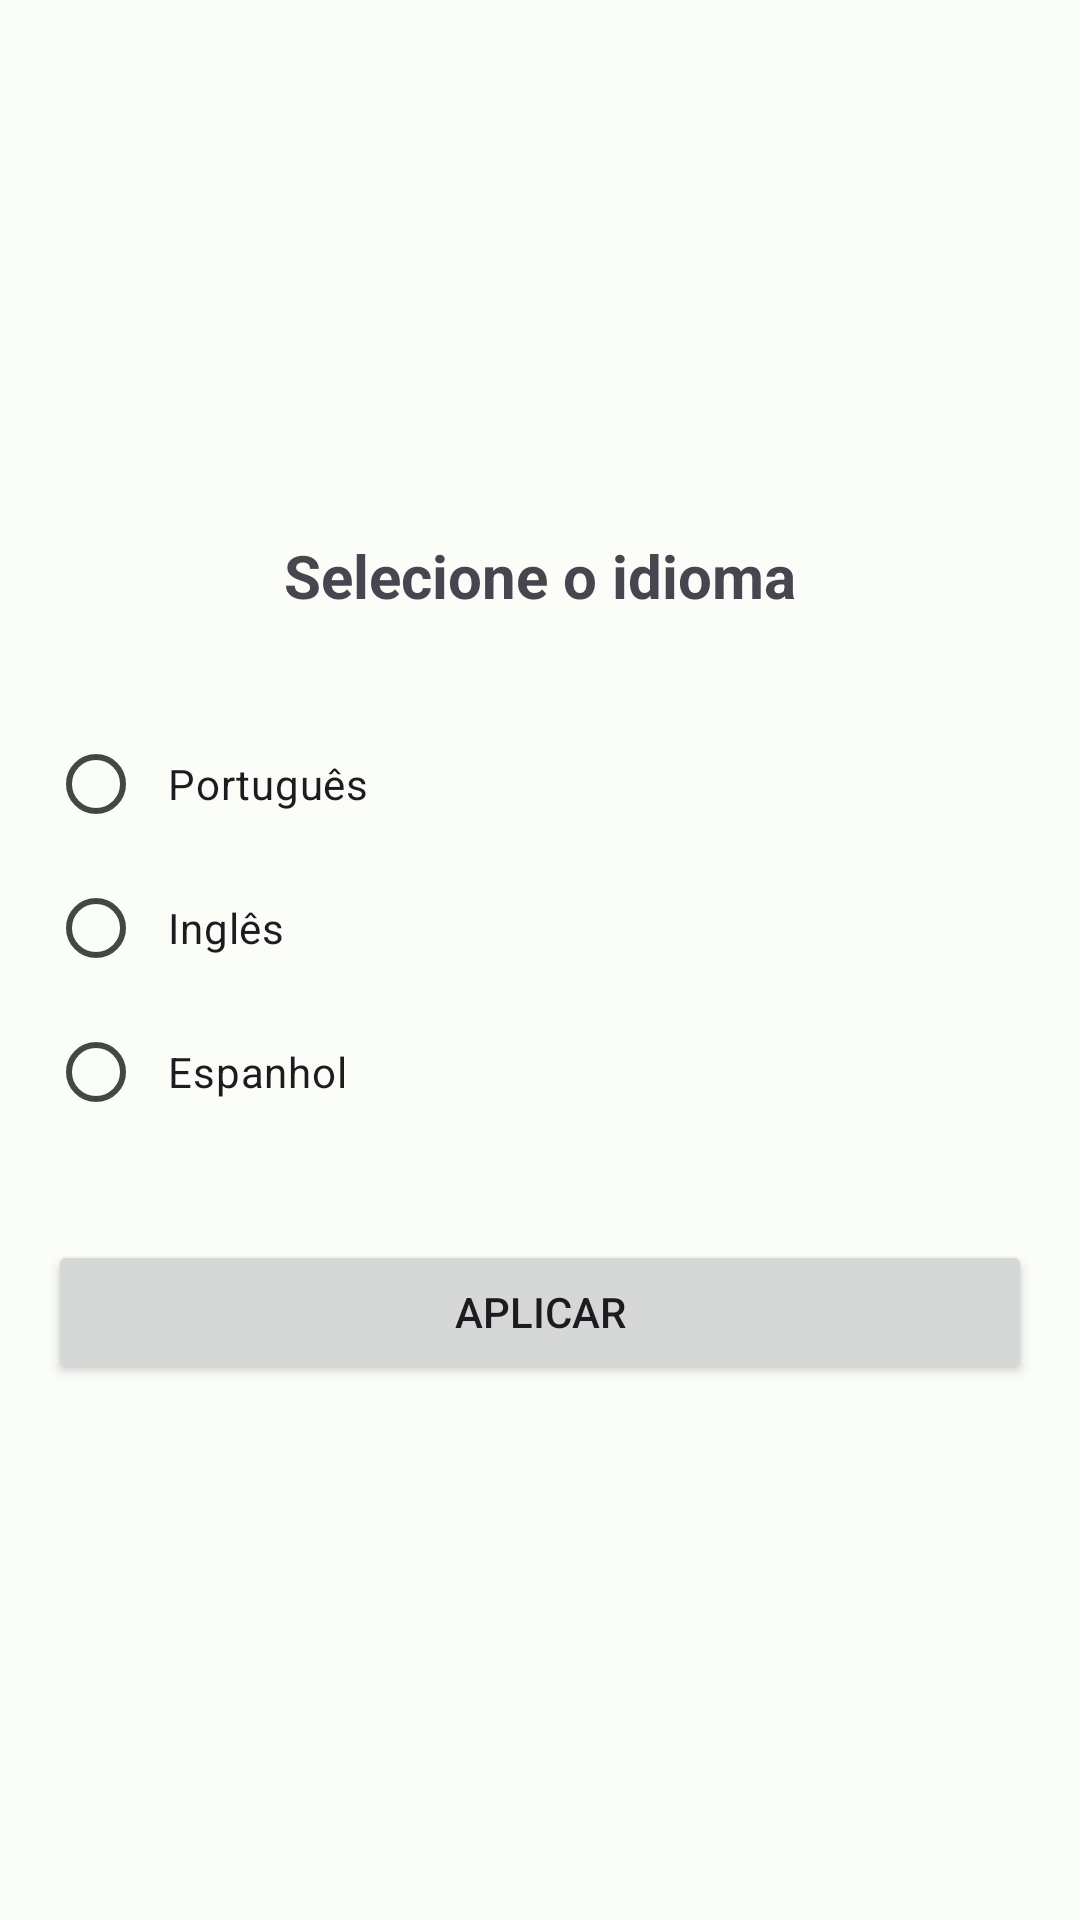

Produce the Android XML layout that renders to this screen, including the resource entries it uses.
<!-- AndroidManifest.xml: application theme Theme.TaskManager -->
<!-- res/layout/activity_language.xml -->
<?xml version="1.0" encoding="utf-8"?>
<LinearLayout xmlns:android="http://schemas.android.com/apk/res/android"
    android:layout_width="match_parent"
    android:layout_height="match_parent"
    android:orientation="vertical"
    android:padding="16dp"
    android:gravity="center">

    <TextView
        android:layout_width="match_parent"
        android:layout_height="wrap_content"
        android:text="@string/select_language"
        android:textSize="20sp"
        android:textStyle="bold"
        android:gravity="center"
        android:layout_marginBottom="32dp"/>

    <RadioGroup
        android:id="@+id/languageRadioGroup"
        android:layout_width="match_parent"
        android:layout_height="wrap_content"
        android:orientation="vertical">

        <RadioButton
            android:id="@+id/radioPt"
            android:layout_width="match_parent"
            android:layout_height="wrap_content"
            android:text="@string/language_portuguese"
            android:padding="8dp"/>

        <RadioButton
            android:id="@+id/radioEn"
            android:layout_width="match_parent"
            android:layout_height="wrap_content"
            android:text="@string/language_english"
            android:padding="8dp"/>

        <RadioButton
            android:id="@+id/radioEs"
            android:layout_width="match_parent"
            android:layout_height="wrap_content"
            android:text="@string/language_spanish"
            android:padding="8dp"/>

    </RadioGroup>

    <Button
        android:id="@+id/btnApplyLanguage"
        android:layout_width="match_parent"
        android:layout_height="wrap_content"
        android:text="@string/apply"
        android:layout_marginTop="32dp"/>

</LinearLayout>
<!-- resources referenced by this layout -->
<resources>
  <string name="apply">Aplicar</string>
  <string name="language_english">Inglês</string>
  <string name="language_portuguese">Português</string>
  <string name="language_spanish">Espanhol</string>
  <string name="select_language">Selecione o idioma</string>
  <style name="Theme.TaskManager" parent="Theme.Material3.Light.NoActionBar">
          <item name="colorPrimary">@color/env_primary_light</item>
          <item name="colorSecondary">@color/env_secondary_light</item>
          <item name="android:colorBackground">@color/env_background_light</item>
          <item name="colorError">@color/env_error</item>
          <item name="colorOnPrimary">@color/white</item>
          <item name="colorPrimaryContainer">@color/md_theme_light_primaryContainer</item>
          <item name="colorOnPrimaryContainer">@color/md_theme_light_onPrimaryContainer</item>
          <item name="colorOnSecondary">@color/md_theme_light_onSecondary</item>
          <item name="colorSecondaryContainer">@color/md_theme_light_secondaryContainer</item>
          <item name="colorOnSecondaryContainer">@color/md_theme_light_onSecondaryContainer</item>
          <item name="colorTertiary">@color/md_theme_light_tertiary</item>
          <item name="colorOnTertiary">@color/md_theme_light_onTertiary</item>
          <item name="colorTertiaryContainer">@color/md_theme_light_tertiaryContainer</item>
          <item name="colorOnTertiaryContainer">@color/md_theme_light_onTertiaryContainer</item>
          <item name="colorOnBackground">@color/md_theme_light_onBackground</item>
          <item name="colorSurface">@color/md_theme_light_surface</item>
          <item name="colorOnSurface">@color/md_theme_light_onSurface</item>
          <item name="colorSurfaceVariant">@color/md_theme_light_surfaceVariant</item>
          <item name="colorOnSurfaceVariant">@color/md_theme_light_onSurfaceVariant</item>
          <item name="colorOutline">@color/md_theme_light_outline</item>
          <item name="android:statusBarColor">?attr/colorPrimary</item>
          <item name="toolbarStyle">@style/Widget.App.Toolbar</item>
      </style>
  <color name="env_primary_light">#005C41</color>
  <color name="env_secondary_light">#4C6358</color>
  <color name="env_background_light">#FBFDF9</color>
  <color name="env_error">#BA1A1A</color>
  <color name="white">#FFFFFF</color>
  <color name="md_theme_light_primaryContainer">#89F8C7</color>
  <color name="md_theme_light_onPrimaryContainer">#002114</color>
  <color name="md_theme_light_onSecondary">#FFFFFF</color>
  <color name="md_theme_light_secondaryContainer">#CFE9DB</color>
  <color name="md_theme_light_onSecondaryContainer">#092017</color>
  <color name="md_theme_light_tertiary">#3F6374</color>
  <color name="md_theme_light_onTertiary">#FFFFFF</color>
  <color name="md_theme_light_tertiaryContainer">#C2E8FC</color>
  <color name="md_theme_light_onTertiaryContainer">#001F2A</color>
  <color name="md_theme_light_onBackground">#191C1A</color>
  <color name="md_theme_light_surface">#FBFDF9</color>
  <color name="md_theme_light_onSurface">#191C1A</color>
  <color name="md_theme_light_surfaceVariant">#DCE5DD</color>
  <color name="md_theme_light_onSurfaceVariant">#404943</color>
  <color name="md_theme_light_outline">#707973</color>
  <style name="Widget.App.Toolbar" parent="Widget.Material3.Toolbar">
          <item name="titleTextColor">@color/white</item>
          <item name="android:background">?attr/colorPrimary</item>
          <item name="navigationIconTint">@color/white</item>
          <item name="colorControlNormal">@color/white</item>
          <item name="android:tint">@color/white</item>
      </style>
</resources>
